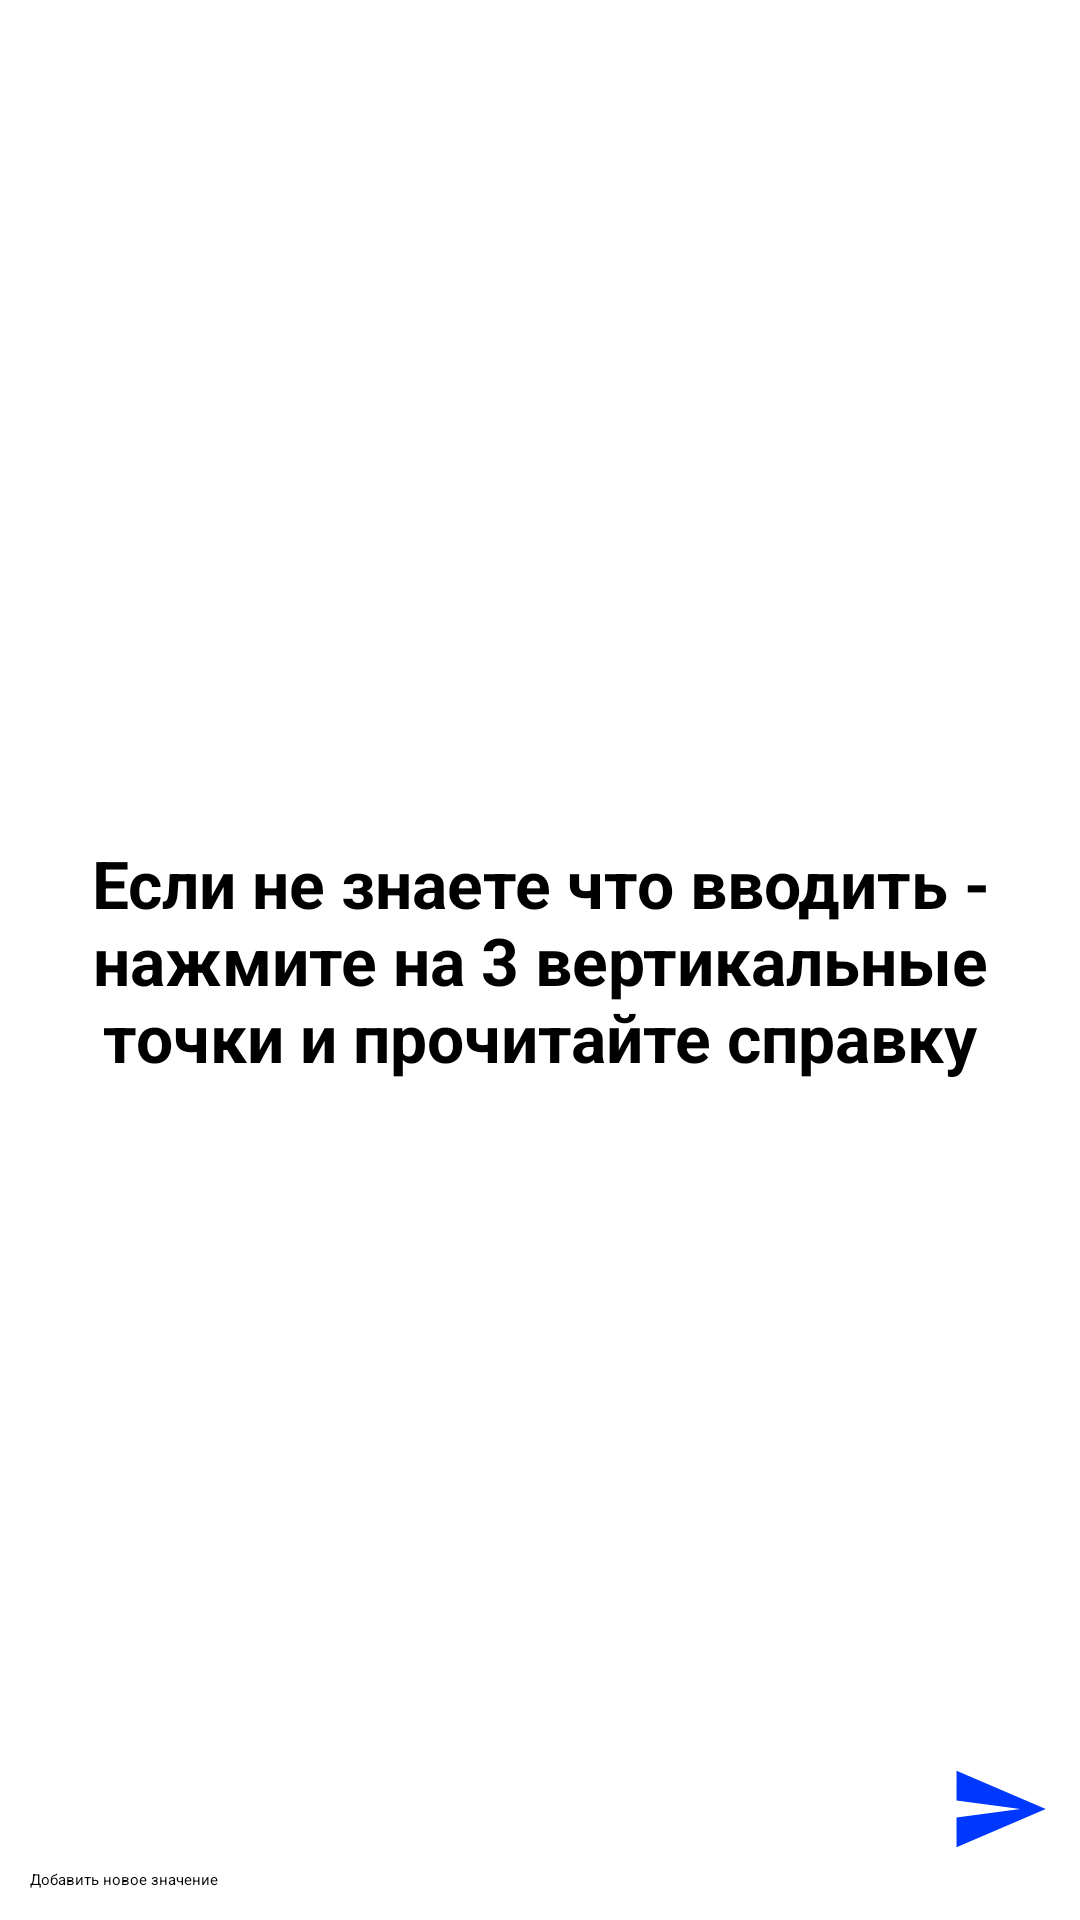

Reconstruct the res/layout file that produces this screen, plus the resources it refers to.
<!-- AndroidManifest.xml: application theme Theme.DemoService -->
<!-- res/layout/activity_show_items_to_list.xml -->
<?xml version="1.0" encoding="utf-8"?>
<androidx.constraintlayout.widget.ConstraintLayout
    xmlns:android="http://schemas.android.com/apk/res/android"
    xmlns:app="http://schemas.android.com/apk/res-auto"
    xmlns:tools="http://schemas.android.com/tools"
    android:layout_width="match_parent"
    android:layout_height="match_parent"
    tools:context=".ShowItemsToListActivity">

    <androidx.recyclerview.widget.RecyclerView
        android:id="@+id/recyclerView"
        android:layout_width="match_parent"
        android:layout_height="wrap_content"
        app:layout_constraintStart_toStartOf="parent"
        app:layout_constraintTop_toTopOf="parent"
        android:layout_marginTop="10dp"
        />

    <EditText
        android:id="@+id/addNewItemInput"
        android:layout_width="match_parent"
        android:layout_height="wrap_content"
        android:hint="Добавить новое значение"
        android:textColor="@color/black"
        android:paddingEnd="35dp"
        android:inputType="textCapSentences"
        android:singleLine="true"
        app:layout_constraintStart_toStartOf="parent"
        app:layout_constraintBottom_toBottomOf="parent"
        android:layout_margin="10dp"
        />

    <ImageView
        android:id="@+id/saveButton"
        android:layout_width="wrap_content"
        android:layout_height="wrap_content"
        app:layout_constraintBottom_toBottomOf="parent"
        app:layout_constraintEnd_toEndOf="parent"
        android:layout_margin="10dp"
        android:paddingBottom="10dp"
        android:src="@drawable/ic_baseline_send_24"/>

    <TextView
        android:id="@+id/noResult"
        android:layout_width="wrap_content"
        android:layout_height="wrap_content"
        app:layout_constraintStart_toStartOf="parent"
        app:layout_constraintEnd_toEndOf="parent"
        app:layout_constraintBottom_toBottomOf="parent"
        app:layout_constraintTop_toTopOf="parent"
        android:text="@string/toStrings"
        android:textSize="22sp"
        android:gravity="center"
        android:textStyle="bold"
        />

</androidx.constraintlayout.widget.ConstraintLayout>
<!-- resources referenced by this layout -->
<resources>
  <!-- drawable ic_baseline_send_24 (drawable) -->
  <vector android:autoMirrored="true"
      android:height="34dp"
      android:tint="#0038FF"
      android:viewportHeight="24"
      android:viewportWidth="24"
      android:width="34dp"
      xmlns:android="http://schemas.android.com/apk/res/android">
      <path android:fillColor="@android:color/white"
          android:pathData="M2.01,21L23,12 2.01,3 2,10l15,2 -15,2z"/>
  </vector>
  <string name="toStrings">
          Если не знаете что вводить - нажмите на 3 вертикальные точки и прочитайте справку
      </string>
  <style name="Theme.DemoService" parent="Theme.MaterialComponents.DayNight.DarkActionBar">
          
          <item name="colorPrimary">@color/black</item>
          <item name="colorPrimaryVariant">@color/black</item>
          <item name="colorOnPrimary">@color/black</item>
          
          <item name="colorSecondary">@color/teal_200</item>
          <item name="colorSecondaryVariant">@color/teal_200</item>
          <item name="colorOnSecondary">@color/black</item>
          
          <item name="android:statusBarColor" tools:targetApi="l">?attr/colorPrimaryVariant</item>
          
      </style>
  <!-- not gathered from this repository: default colours our renderer supplied (Android Studio template values) -->
  <color name="teal_200">#FF03DAC5</color>
  <color name="black">#FF000000</color>
</resources>
